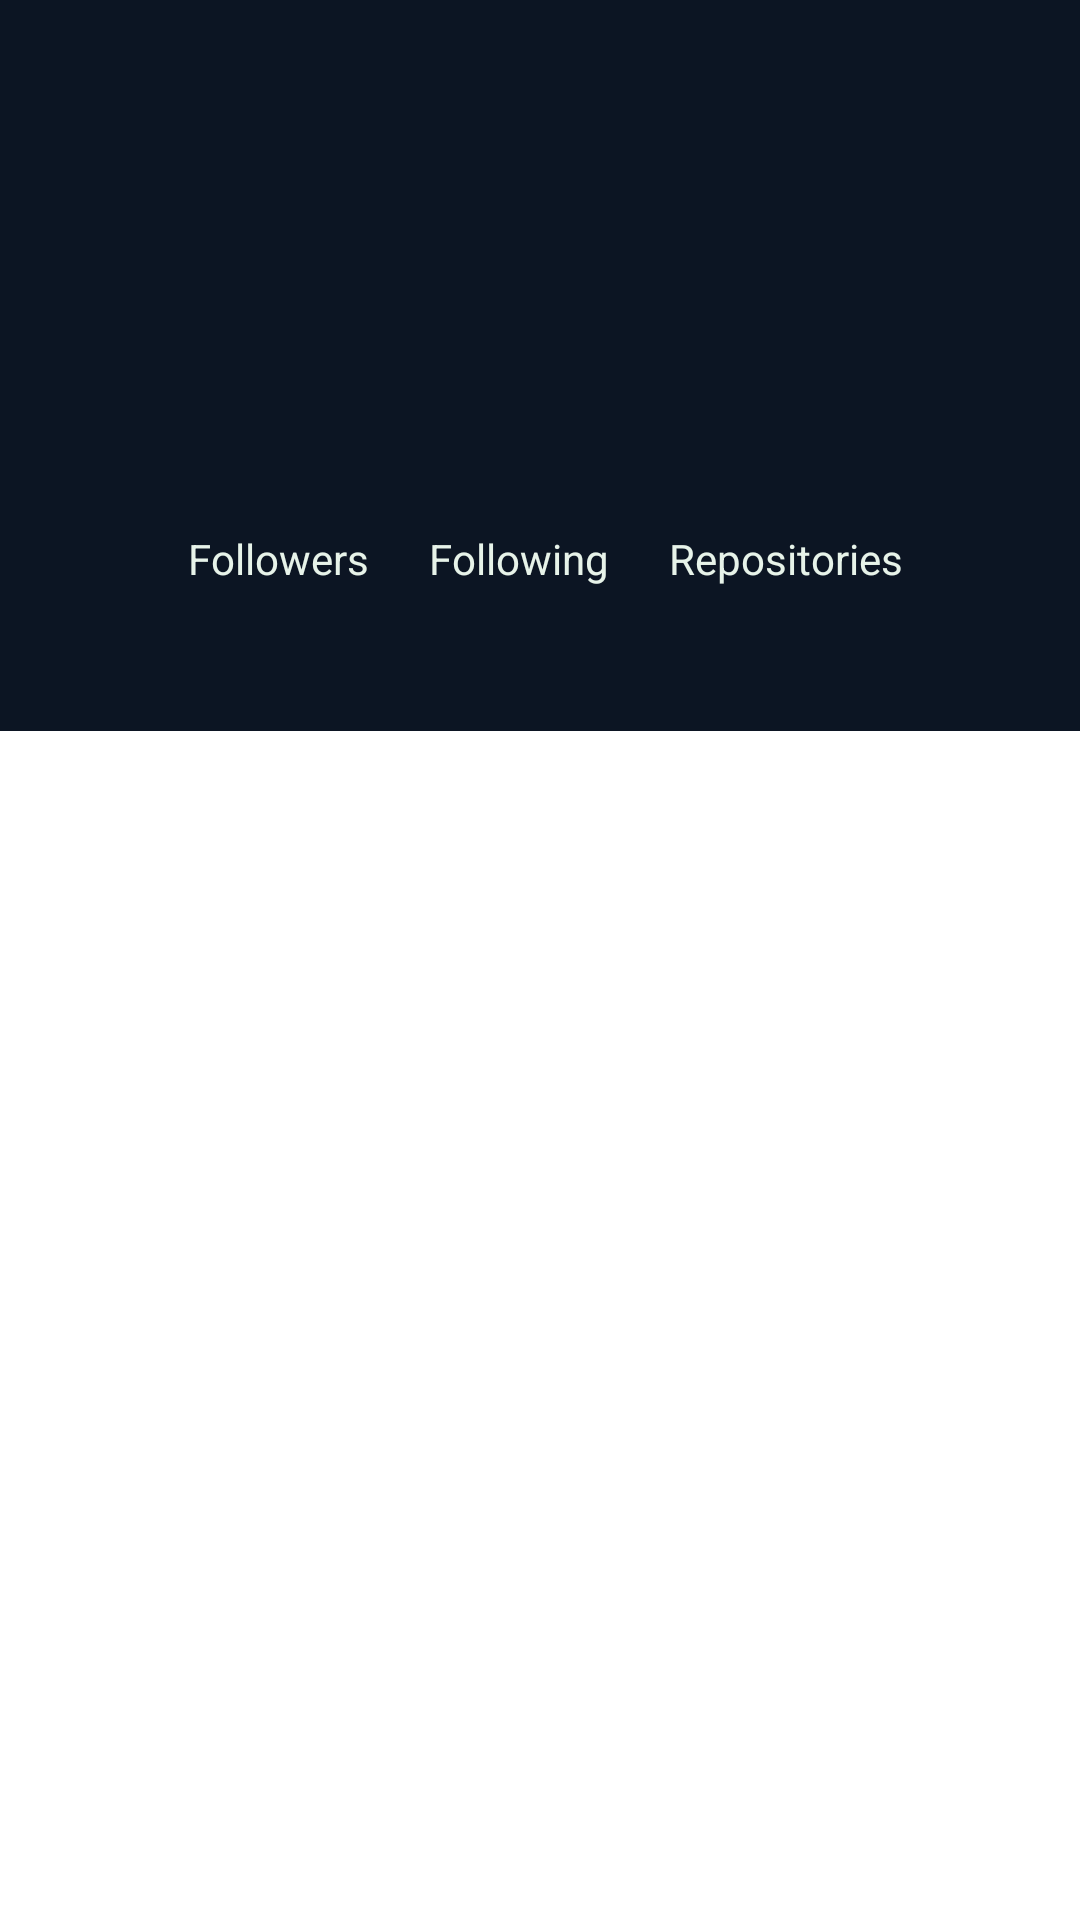

Reconstruct the res/layout file that produces this screen, plus the resources it refers to.
<!-- AndroidManifest.xml: application theme Theme.GithubUsers -->
<!-- res/layout/activity_detail.xml -->
<?xml version="1.0" encoding="utf-8"?>
<LinearLayout xmlns:android="http://schemas.android.com/apk/res/android"
    xmlns:app="http://schemas.android.com/apk/res-auto"
    xmlns:tools="http://schemas.android.com/tools"
    android:layout_width="match_parent"
    android:layout_height="match_parent"
    android:orientation="vertical"
    tools:context=".DetailActivity">

    <androidx.constraintlayout.widget.ConstraintLayout
        android:layout_width="match_parent"
        android:layout_height="wrap_content"
        android:background="?attr/colorPrimary"
        app:layout_constraintEnd_toEndOf="parent"
        app:layout_constraintStart_toStartOf="parent"
        app:layout_constraintTop_toTopOf="parent">

        <ProgressBar
            android:id="@+id/progress_bar"
            style="?android:attr/progressBarStyle"
            android:layout_width="wrap_content"
            android:layout_height="wrap_content"
            android:visibility="gone"
            app:layout_constraintBottom_toBottomOf="parent"
            app:layout_constraintEnd_toEndOf="parent"
            app:layout_constraintStart_toStartOf="parent"
            app:layout_constraintTop_toTopOf="parent"
            tools:visibility="visible" />

        <ImageView
            android:id="@+id/img_detail_user"
            android:layout_width="100dp"
            android:layout_height="100dp"
            android:contentDescription="@string/text_user_avatar"
            app:layout_constraintEnd_toEndOf="parent"
            app:layout_constraintStart_toStartOf="parent"
            app:layout_constraintTop_toTopOf="parent"
            tools:src="@tools:sample/avatars" />

        <TextView
            android:id="@+id/text_detail_username"
            android:layout_width="0dp"
            android:layout_height="wrap_content"
            android:layout_marginTop="8dp"
            android:gravity="center"
            android:textColor="@color/white"
            android:textSize="20sp"
            android:textStyle="bold"
            app:layout_constraintEnd_toEndOf="parent"
            app:layout_constraintStart_toStartOf="parent"
            app:layout_constraintTop_toBottomOf="@+id/img_detail_user"
            tools:text="Default Username" />

        <TextView
            android:id="@+id/text_detail_name"
            android:layout_width="0dp"
            android:layout_height="wrap_content"
            android:layout_marginTop="4dp"
            android:gravity="center"
            android:textColor="@color/white"
            android:textSize="16sp"
            app:layout_constraintEnd_toEndOf="parent"
            app:layout_constraintHorizontal_bias="0.0"
            app:layout_constraintStart_toStartOf="parent"
            app:layout_constraintTop_toBottomOf="@+id/text_detail_username"
            tools:text="Default URL" />

        <LinearLayout
            android:layout_width="match_parent"
            android:layout_height="wrap_content"
            android:layout_marginTop="16dp"
            android:gravity="center_horizontal"
            app:layout_constraintTop_toBottomOf="@id/text_detail_name">

            <TextView
                android:id="@+id/text_number_followers"
                android:layout_width="wrap_content"
                android:layout_height="wrap_content"
                android:textColor="@color/white"
                tools:text="00" />

            <TextView
                android:id="@+id/text_followers"
                android:layout_width="wrap_content"
                android:layout_height="wrap_content"
                android:layout_marginStart="4dp"
                android:text="@string/text_followers"
                android:textColor="@color/white" />

            <TextView
                android:id="@+id/text_number_following"
                android:layout_width="wrap_content"
                android:layout_height="wrap_content"
                android:layout_marginStart="16dp"
                android:textColor="@color/white"
                tools:text="00" />

            <TextView
                android:id="@+id/text_following"
                android:layout_width="wrap_content"
                android:layout_height="wrap_content"
                android:layout_marginStart="4dp"
                android:text="@string/text_following"
                android:textColor="@color/white" />

            <TextView
                android:id="@+id/text_number_repository"
                android:layout_width="wrap_content"
                android:layout_height="wrap_content"
                android:layout_marginStart="16dp"
                android:textColor="@color/white"
                tools:text="00" />

            <TextView
                android:id="@+id/text_repository"
                android:layout_width="wrap_content"
                android:layout_height="wrap_content"
                android:layout_marginStart="4dp"
                android:text="@string/text_repositories"
                android:textColor="@color/white" />

        </LinearLayout>

    </androidx.constraintlayout.widget.ConstraintLayout>

    <com.google.android.material.tabs.TabLayout
        android:id="@+id/tabs"
        android:layout_width="match_parent"
        android:layout_height="wrap_content"
        android:background="?attr/colorPrimary"
        app:tabTextColor="@android:color/white" />

    <androidx.viewpager2.widget.ViewPager2
        android:id="@+id/view_pager"
        android:layout_width="match_parent"
        android:layout_height="match_parent" />

</LinearLayout>
<!-- resources referenced by this layout -->
<resources>
  <color name="white">#E7F3E9</color>
  <string name="text_followers">Followers</string>
  <string name="text_following">Following</string>
  <string name="text_repositories">Repositories</string>
  <string name="text_user_avatar">User Avatar</string>
  <style name="Theme.GithubUsers" parent="Theme.MaterialComponents.DayNight.DarkActionBar">
          
          <item name="colorPrimary">@color/navy</item>
          <item name="colorPrimaryVariant">@color/blue</item>
          <item name="colorOnPrimary">@color/navy</item>
          
          <item name="colorSecondary">@color/teal_200</item>
          <item name="colorSecondaryVariant">@color/teal_700</item>
          <item name="colorOnSecondary">@color/black</item>
          
          <item name="android:statusBarColor" tools:targetApi="l">?attr/colorPrimaryVariant</item>
          
      </style>
  <color name="navy">#0C1523</color>
  <color name="blue">#3D5AA5</color>
  <color name="teal_200">#FF03DAC5</color>
  <color name="teal_700">#FF018786</color>
  <color name="black">#FF000000</color>
</resources>
